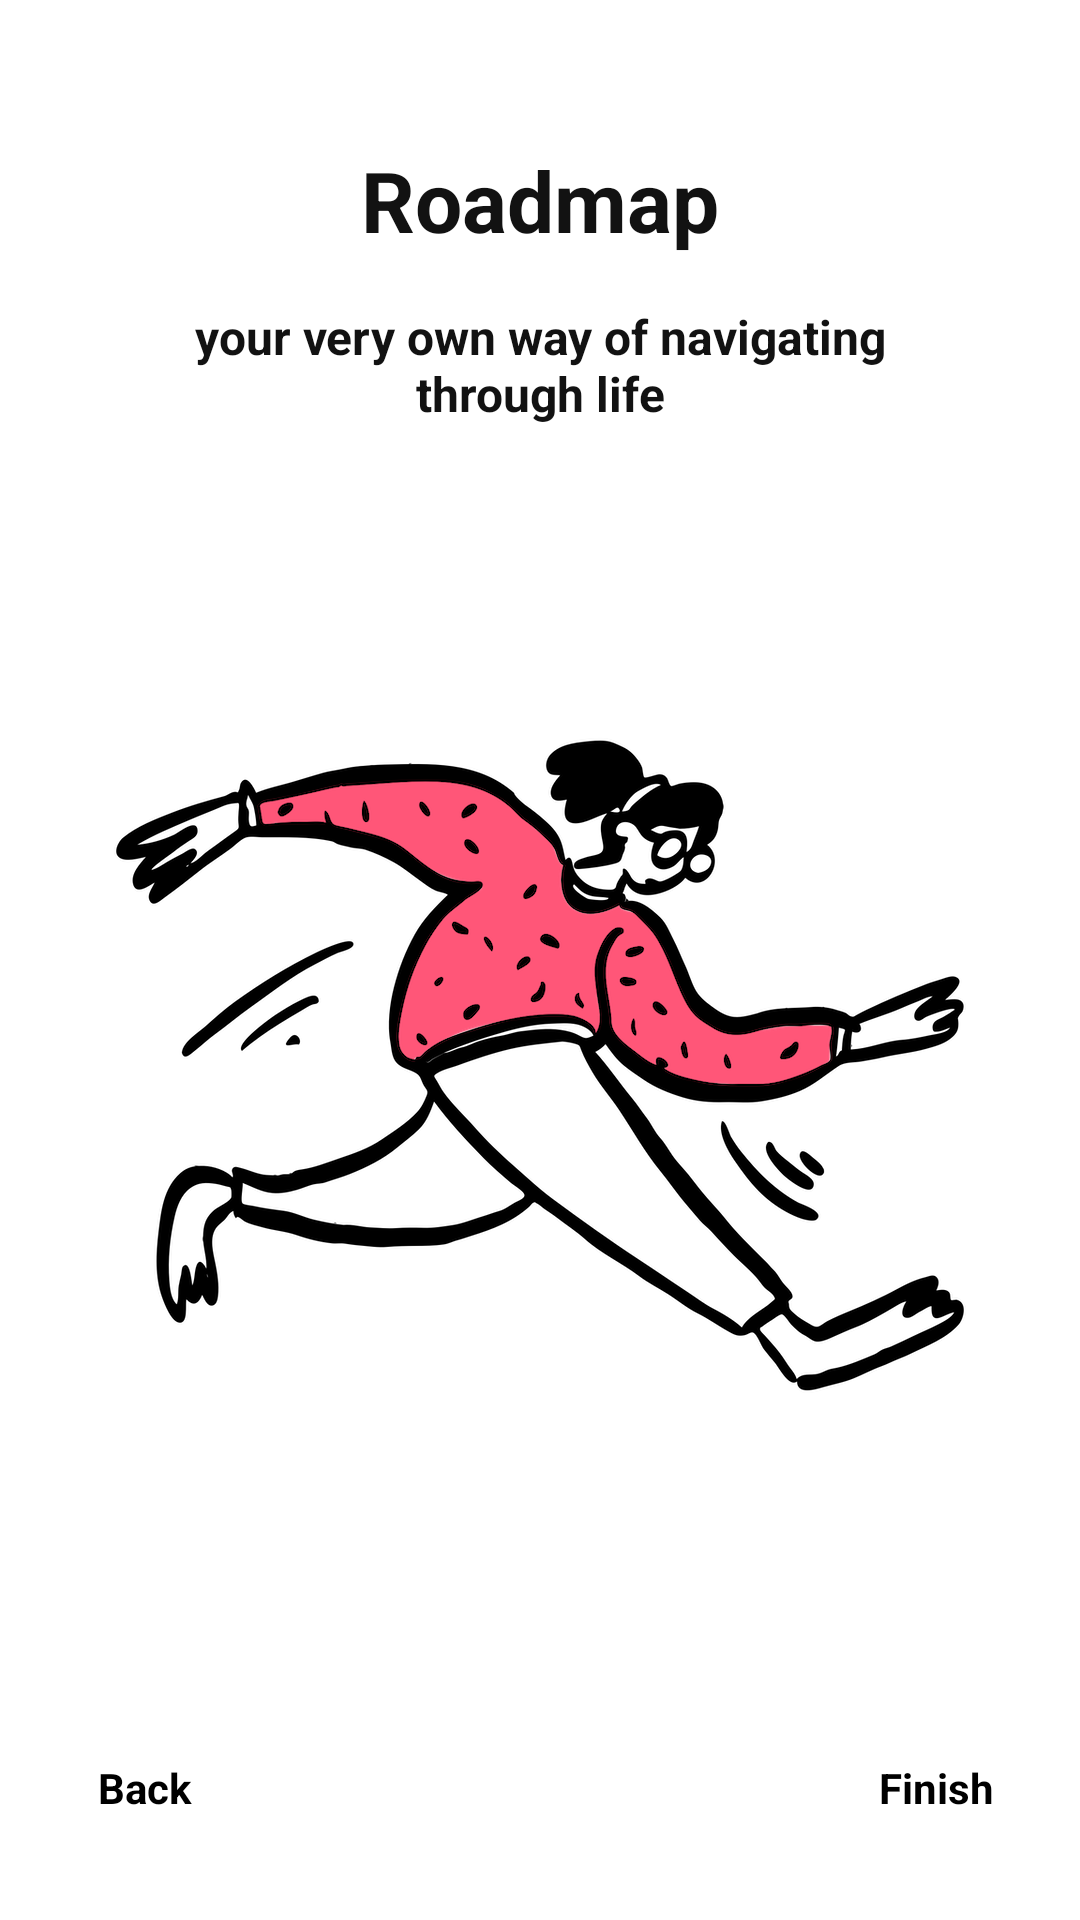

Write the Android layout XML for this screen, with the resource values it uses.
<!-- AndroidManifest.xml: application theme AppTheme -->
<!-- res/layout/fragment_roadmap_tutorial.xml -->
<?xml version="1.0" encoding="utf-8"?>
<androidx.constraintlayout.widget.ConstraintLayout
    xmlns:android="http://schemas.android.com/apk/res/android"
    xmlns:app="http://schemas.android.com/apk/res-auto"
    xmlns:tools="http://schemas.android.com/tools"
    android:layout_width="match_parent"
    android:layout_height="match_parent"
    android:background="@color/colorWhite"
    tools:context=".ui.tutorial.view.RoadmapTutorialFragment">

    <TextView
        android:id="@+id/tv_roadmap_title"
        android:layout_width="0dp"
        android:layout_height="wrap_content"
        android:layout_marginStart="36dp"
        android:layout_marginLeft="36dp"
        android:layout_marginTop="48dp"
        android:layout_marginEnd="36dp"
        android:layout_marginRight="36dp"
        android:text="@string/tutorial_roadmap_title"
        android:textColor="@color/colorPrimary"
        android:textSize="28sp"
        android:textStyle="bold"
        android:gravity="center"
        app:fontFamily="@font/nunito"
        app:layout_constraintEnd_toEndOf="parent"
        app:layout_constraintStart_toStartOf="parent"
        app:layout_constraintTop_toTopOf="parent" />

    <TextView
        android:id="@+id/tv_roadmap_description"
        android:layout_width="0dp"
        android:layout_height="wrap_content"
        android:layout_marginStart="36dp"
        android:layout_marginLeft="36dp"
        android:layout_marginTop="16dp"
        android:layout_marginEnd="36dp"
        android:layout_marginRight="36dp"
        android:textColor="@color/colorPrimary"
        android:textSize="16sp"
        android:textStyle="bold"
        android:gravity="center"
        app:fontFamily="@font/nunito"
        android:text="@string/tutorial_roadmap_description"
        app:layout_constraintEnd_toEndOf="parent"
        app:layout_constraintStart_toStartOf="parent"
        app:layout_constraintTop_toBottomOf="@+id/tv_roadmap_title" />

    <ImageView
        android:id="@+id/iv_roadmap"
        android:layout_width="0dp"
        android:layout_height="wrap_content"
        android:layout_marginTop="64dp"
        android:layout_marginBottom="64dp"
        android:importantForAccessibility="no"
        android:src="@drawable/sleek"
        app:layout_constraintBottom_toTopOf="@+id/rl_roadmap_footer"
        app:layout_constraintEnd_toEndOf="parent"
        app:layout_constraintStart_toStartOf="parent"
        app:layout_constraintTop_toBottomOf="@+id/tv_roadmap_description" />

    <RelativeLayout
        android:id="@+id/rl_roadmap_footer"
        android:layout_width="0dp"
        android:layout_height="wrap_content"
        android:background="@color/colorWhite"
        android:layout_marginBottom="16dp"
        app:layout_constraintBottom_toBottomOf="parent"
        app:layout_constraintEnd_toEndOf="parent"
        app:layout_constraintStart_toStartOf="parent">

        <Button
            android:id="@+id/btn_roadmap_back"
            android:layout_width="wrap_content"
            android:layout_height="wrap_content"
            android:layout_alignParentStart="true"
            android:layout_alignParentLeft="true"
            android:layout_margin="4dp"
            android:background="@android:color/transparent"
            android:text="@string/btn_back"
            app:fontFamily="@font/nunito"
            android:textAllCaps="false"
            android:textColor="@color/colorPrimaryDark"
            android:textStyle="bold" />

        <Button
            android:id="@+id/btn_roadmap_finish"
            android:layout_width="wrap_content"
            android:layout_height="wrap_content"
            android:layout_alignParentEnd="true"
            android:layout_alignParentRight="true"
            android:layout_margin="4dp"
            android:background="@android:color/transparent"
            android:text="@string/btn_finish"
            app:fontFamily="@font/nunito"
            android:textAllCaps="false"
            android:textColor="@color/colorPrimaryDark"
            android:textStyle="bold"
            tools:ignore="RelativeOverlap" />
    </RelativeLayout>
</androidx.constraintlayout.widget.ConstraintLayout>
<!-- resources referenced by this layout -->
<resources>
  <color name="colorPrimary">#121212</color>
  <color name="colorPrimaryDark">#000000</color>
  <color name="colorWhite">#FFFFFF</color>
  <!-- drawable sleek: png bitmap (drawable-hdpi, 70363 bytes) -->
  <string name="btn_back">Back</string>
  <string name="btn_finish">Finish</string>
  <string name="tutorial_roadmap_description">your very own way of navigating through life</string>
  <string name="tutorial_roadmap_title">Roadmap</string>
  <style name="AppTheme" parent="Theme.AppCompat.Light.NoActionBar">
          <item name="colorPrimary">@color/colorPrimary</item>
          <item name="colorPrimaryDark">@color/colorPrimaryDark</item>
          <item name="colorAccent">@color/colorAccent</item>
          <item name="android:windowDisablePreview">true</item>
      </style>
  <color name="colorAccent">#2053d8</color>
</resources>
